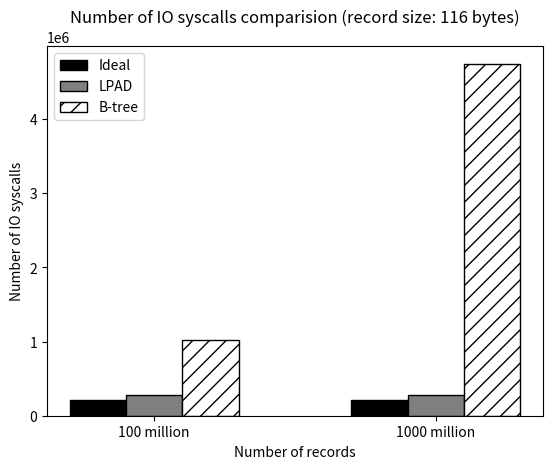

Reproduce this figure in Python.
#!/usr/bin/env python2
import numpy as np
import matplotlib.pyplot as plt
from matplotlib.ticker import MaxNLocator
from collections import namedtuple
from matplotlib.patches import Ellipse, Polygon


n_groups = 2

means_baseline = (214703,214770)

means_lpad = (285080,286001)

means_btree = (1025703,4749588)

fig, ax = plt.subplots()

index = np.arange(n_groups)
bar_width = 0.2

opacity = 0.4
error_config = {'ecolor': '0.3'}

rects1 = ax.bar(index, means_baseline, bar_width,
                color = 'white', edgecolor='black',
                 error_kw=error_config,
                label='Ideal')

rects2 = ax.bar(index + bar_width, means_lpad, bar_width,
                color = 'white', edgecolor='black',
                 error_kw=error_config,
                label='LPAD')

rects3 = ax.bar(index + bar_width + bar_width, means_btree, bar_width,
                color = 'white', edgecolor='black',
                 error_kw=error_config,
                label='B-tree');

for bar in rects1.get_children():
#	bar.set_hatch("-");
        bar.set_facecolor("black");
for bar in rects2.get_children():
#	bar.set_hatch("o");
        bar.set_facecolor("grey");
for bar in rects3.get_children():
	bar.set_hatch("//");

ax.set_xlabel('Number of records')
ax.set_ylabel('Number of IO syscalls')
ax.set_title('Number of IO syscalls comparision (record size: 116 bytes)')
ax.set_xticks(index + bar_width)
ax.set_xticklabels(('100 million', '1000 million'))
ax.legend()

#fig.tight_layout()
#plt.show()
plt.savefig('ios.ps')
